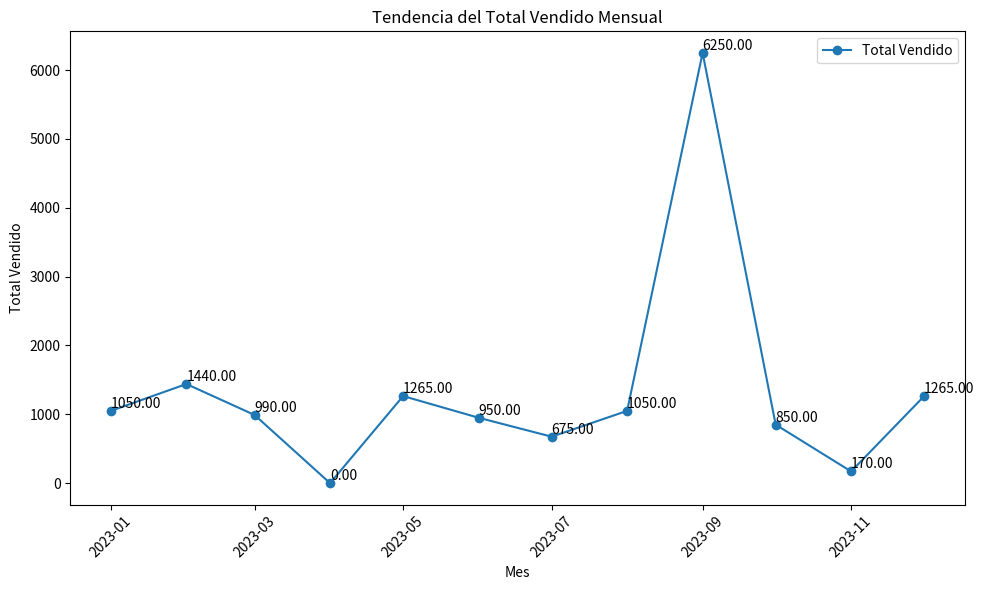

Reproduce this figure in Python.
import pandas as pd
import matplotlib.pyplot as plt

#pip pandas
#pip install matplotlib

data = {
    "Mes": ["01-2023", "02-2023", "03-2023", "04-2023", "05-2023", "06-2023", "07-2023", "08-2023", "09-2023", "10-2023", "11-2023", "12-2023"],
    "Producto": ["Producto A", "Producto B", "Producto A", "Producto C", "Producto B", "Producto A", "Producto C", "Producto A", "Producto B", "Producto A", "Producto C", "Producto B"],
    "Cantidad Vendida": [100, 120, 90, 0, 110, 95, 75, 105, 500, 85, 20, 115],
    "Precio Unitario": [10.5, 12.0, 11.0, 9.5, 11.5, 10.0, 9.0, 10.0, 12.5, 10.0, 8.5, 11.0],
    "Valor Total": [1050.0, 1440.0, 990.0, 0.0, 1265.0, 950.0, 675.0, 1050.0, 6250.0, 850.0, 220.0, 1265.0],
}

df = pd.DataFrame(data)

# 1. Calcular el total de ventas (ingresos totales) para cada mes del año
df['Mes'] = pd.to_datetime(df['Mes'], format='%m-%Y')
df['Ingresos'] = df['Cantidad Vendida'] * df['Precio Unitario']
ventas_mensuales = df.groupby(df['Mes'].dt.strftime('%B-%Y'))['Ingresos'].sum().reset_index()

# 2. Identificar los productos más vendidos en cantidad e ingresos
productos_mas_vendidos_cantidad = df.groupby('Producto')['Cantidad Vendida'].sum().idxmax()
productos_mas_vendidos_ingresos = df.groupby('Producto')['Ingresos'].sum().idxmax()

# 3. Realizar un análisis de tendencia
# Calcular el total vendido (cantidad * precio unitario)
df['Total Vendido'] = df['Cantidad Vendida'] * df['Precio Unitario']

# Convertir el campo "Mes" a tipo datetime
df['Mes'] = pd.to_datetime(df['Mes'], format='%m-%Y')

# Crear una figura y ejes para el gráfico
fig, ax = plt.subplots(figsize=(10, 6))

# Crear un gráfico de línea para mostrar la tendencia del total vendido
ax.plot(df['Mes'], df['Total Vendido'], marker='o', label='Total Vendido')

# Agregar etiquetas en cada punto del total vendido
for i, total in enumerate(df['Total Vendido']):
    ax.text(df['Mes'][i], total, f'{total:.2f}', ha='left', va='bottom')

# Configurar etiquetas y título del gráfico
ax.set_xlabel('Mes')
ax.set_ylabel('Total Vendido')
ax.set_title('Tendencia del Total Vendido Mensual')

# Ordenar el DataFrame por el campo "Mes"
df = df.sort_values('Mes')

# Rotar las etiquetas del eje x para una mejor visualización
plt.xticks(rotation=45)

# Mostrar una leyenda en el gráfico
ax.legend()

# Mostrar el gráfico
plt.tight_layout()

# 4. Calcular media, mediana y desviación estándar de precios unitarios
media_precio = df['Precio Unitario'].mean()
mediana_precio = df['Precio Unitario'].median()
desviacion_precio = df['Precio Unitario'].std()

# 5. Encontrar el mes con el mayor ingreso total y el mes con el menor ingreso total
mes_max_ingreso = ventas_mensuales.loc[ventas_mensuales['Ingresos'].idxmax()]['Mes']
mes_min_ingreso = ventas_mensuales.loc[ventas_mensuales['Ingresos'].idxmin()]['Mes']

print("1. Total de Ventas Mensuales:")
print(ventas_mensuales)

print("\n2. Producto más vendido en cantidad:", productos_mas_vendidos_cantidad)
print("   Producto más vendido en ingresos:", productos_mas_vendidos_ingresos)

print("\n4. Estadísticas de Precios Unitarios:")
print("   Media:", media_precio)
print("   Mediana:", mediana_precio)
print("   Desviación Estándar:", desviacion_precio)

print("\n5. Mes con Mayor Ingreso Total:", mes_max_ingreso)
print("   Mes con Menor Ingreso Total:", mes_min_ingreso)

# Mostrar el gráfico
plt.show()